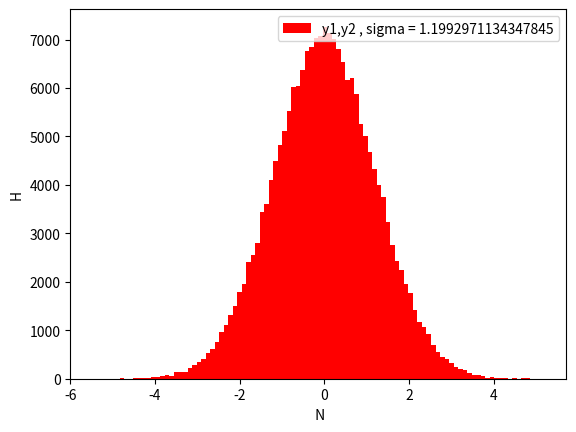

Generate this figure with matplotlib:
import matplotlib.pyplot as plt
import numpy as np
from statistics import stdev

sigma = 1.2
y1 =[]
y2 =[]
for j in range (100000):

        #choose a number between 0 , 1

    x0 = np.random.uniform (0,1)
    x1 = np.random.uniform (0,1)

    y1.append(np.sqrt(-2*sigma**2*np.log(x1))*np.sin(2*np.pi*x0))
    y2.append(np.sqrt(-2*sigma**2*np.log(x1))*np.sin(2*np.pi*x0))
                     
                
    #plot the distribution 
y =np.concatenate((y1,y2))
plt.hist(y,color ='r',bins=100)
plt.legend(['y1,y2 , sigma = '+str(stdev(y))])
plt.xlabel(" N")
plt.ylabel("H")
plt.show()
